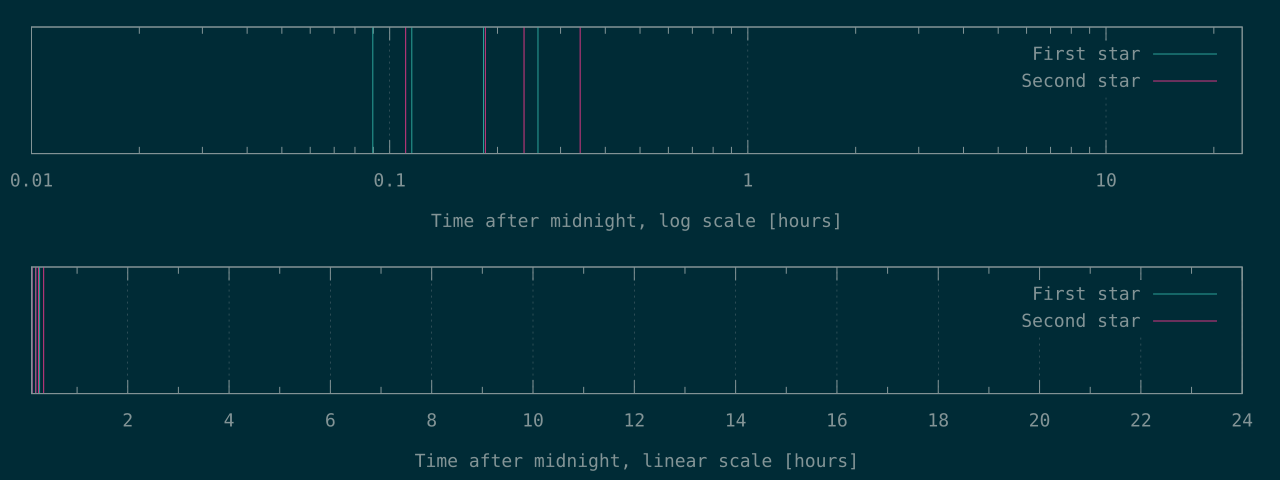

Data behind this chart, as committed beside it:
323	399
415	666
658	854
934	1225
